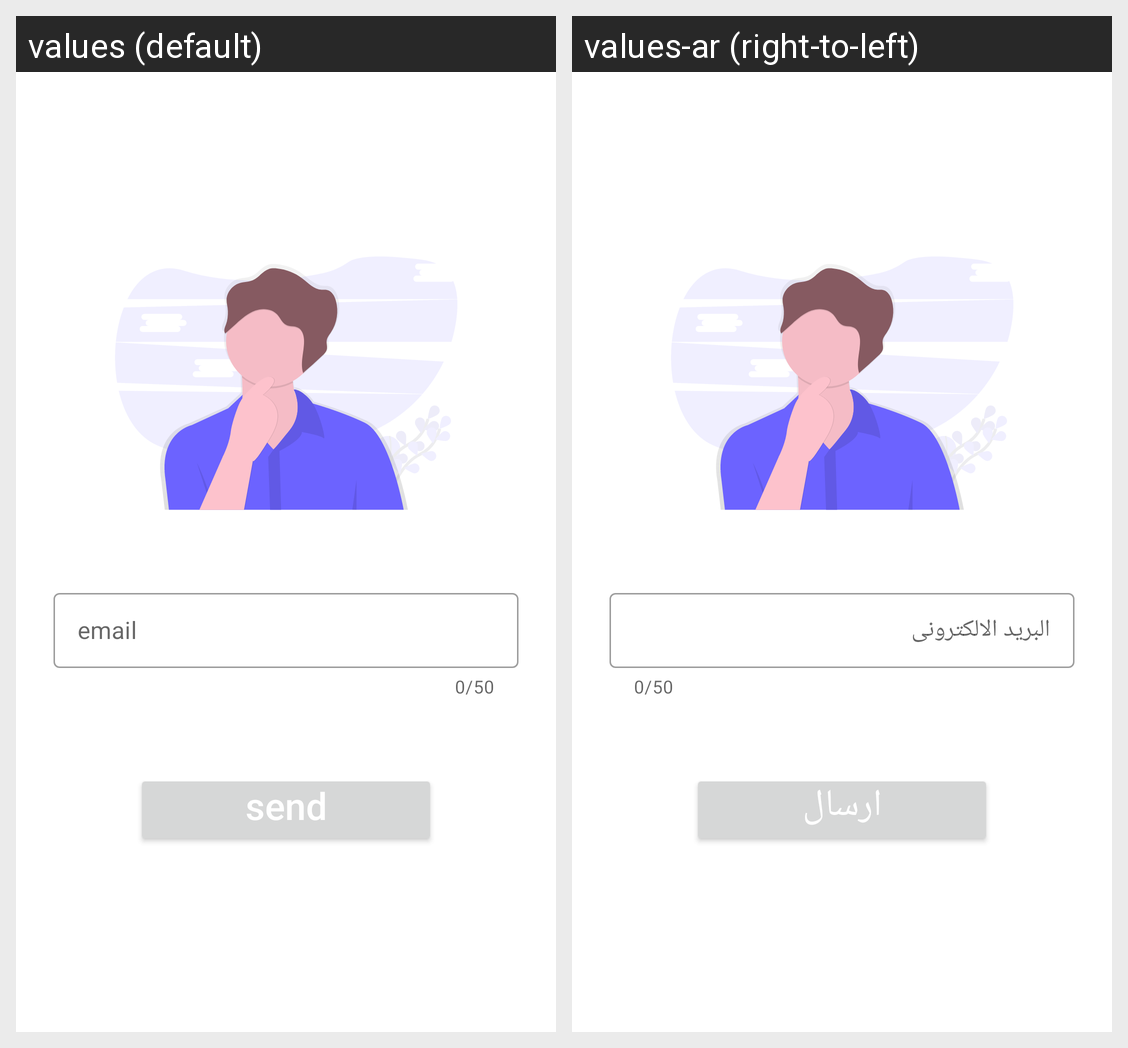

The Android screen above is rendered under two locales of the same app. Produce the string resources it draws, with the default and per-locale values.
Android screen res/layout/activity_forget_pssword.xml rendered under 2 locales, left to right: values (default), values-ar (right-to-left). Device: Nexus 5 (rendered at 1080×1920; each locale shown at half size, 540×960, under a caption strip naming it); theme Theme.Userstore.
Strings drawn on this screen, with the default value and each locale's value (text and hints the layout hard-codes, and strings that could not be matched under every locale, appear in the picture but are not listed):

email
  values: email
  values-ar: البريد الالكترونى

send
  values: send
  values-ar: ارسال
